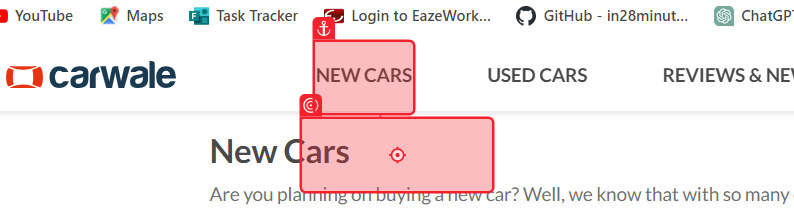
Task: Test Automation Project
Workflow: Sequence

Step 1: click on 'Find New Cars'

Step 2: click on 'All Brands' (no picture)

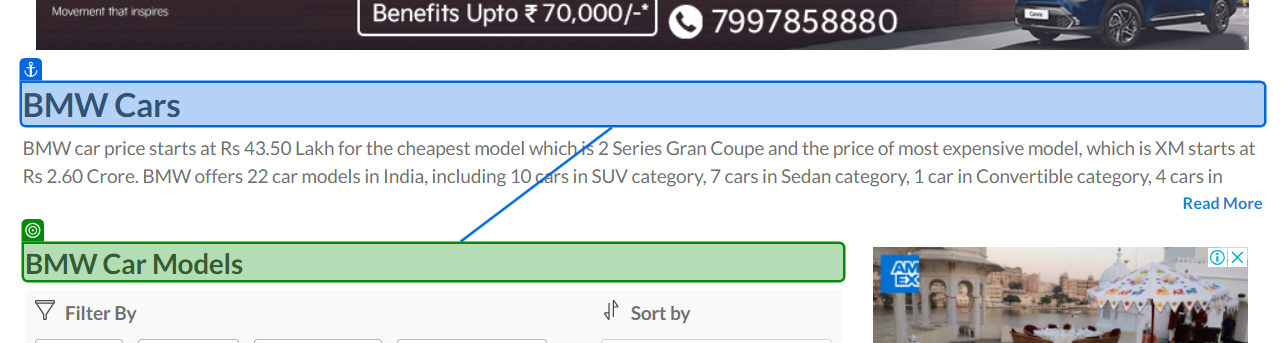
Step 3: get-text from 'BMW Cars'

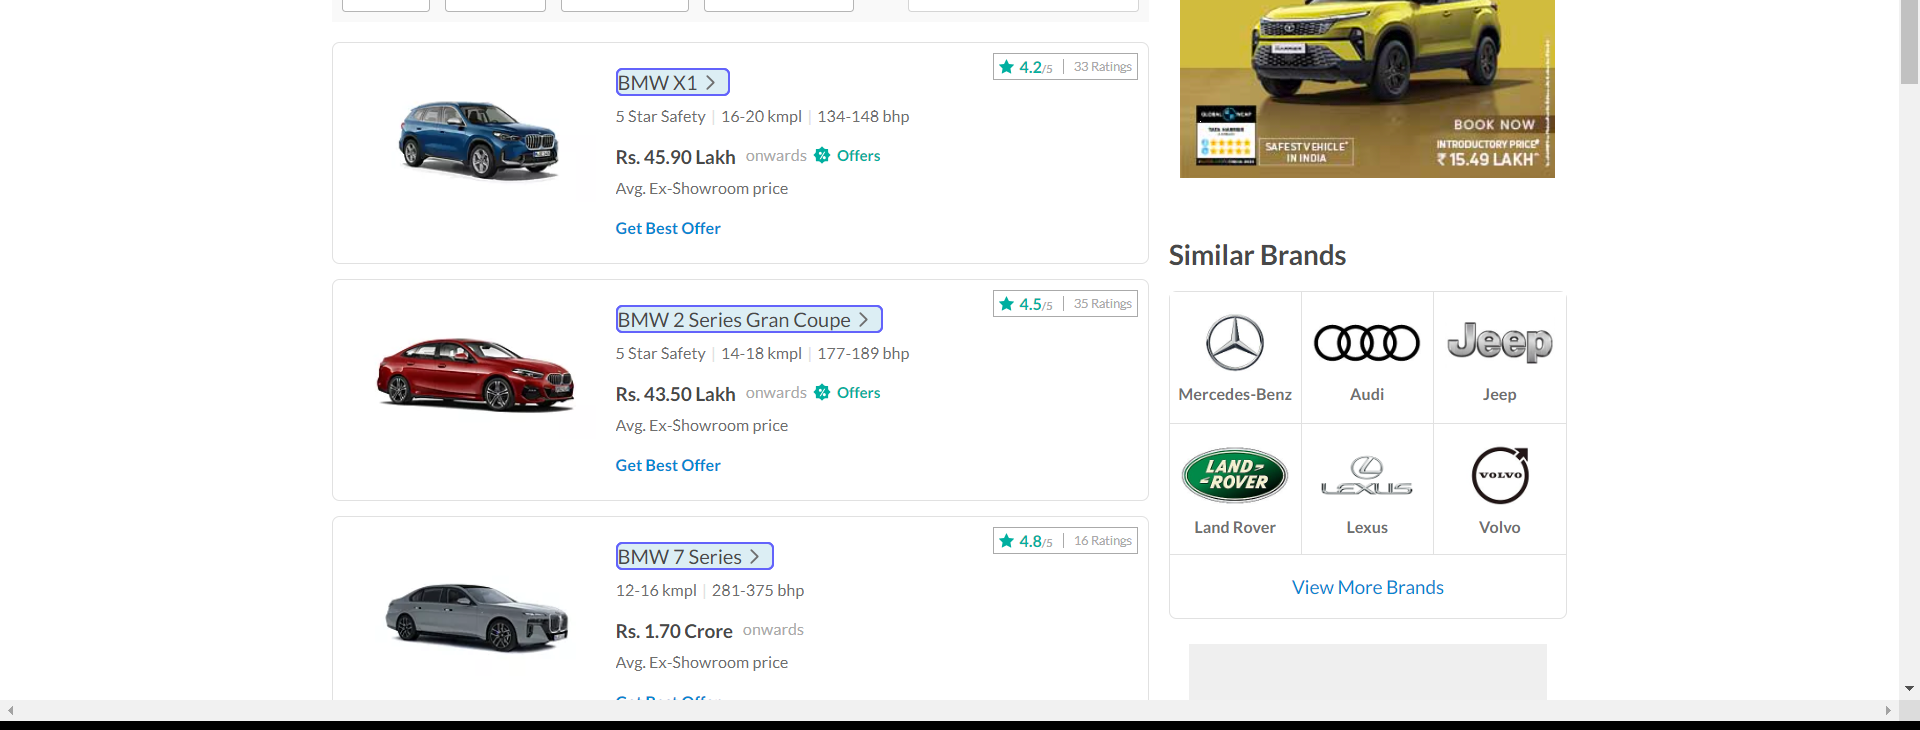
Step 4 [then]: get-text (repeated 2 times)